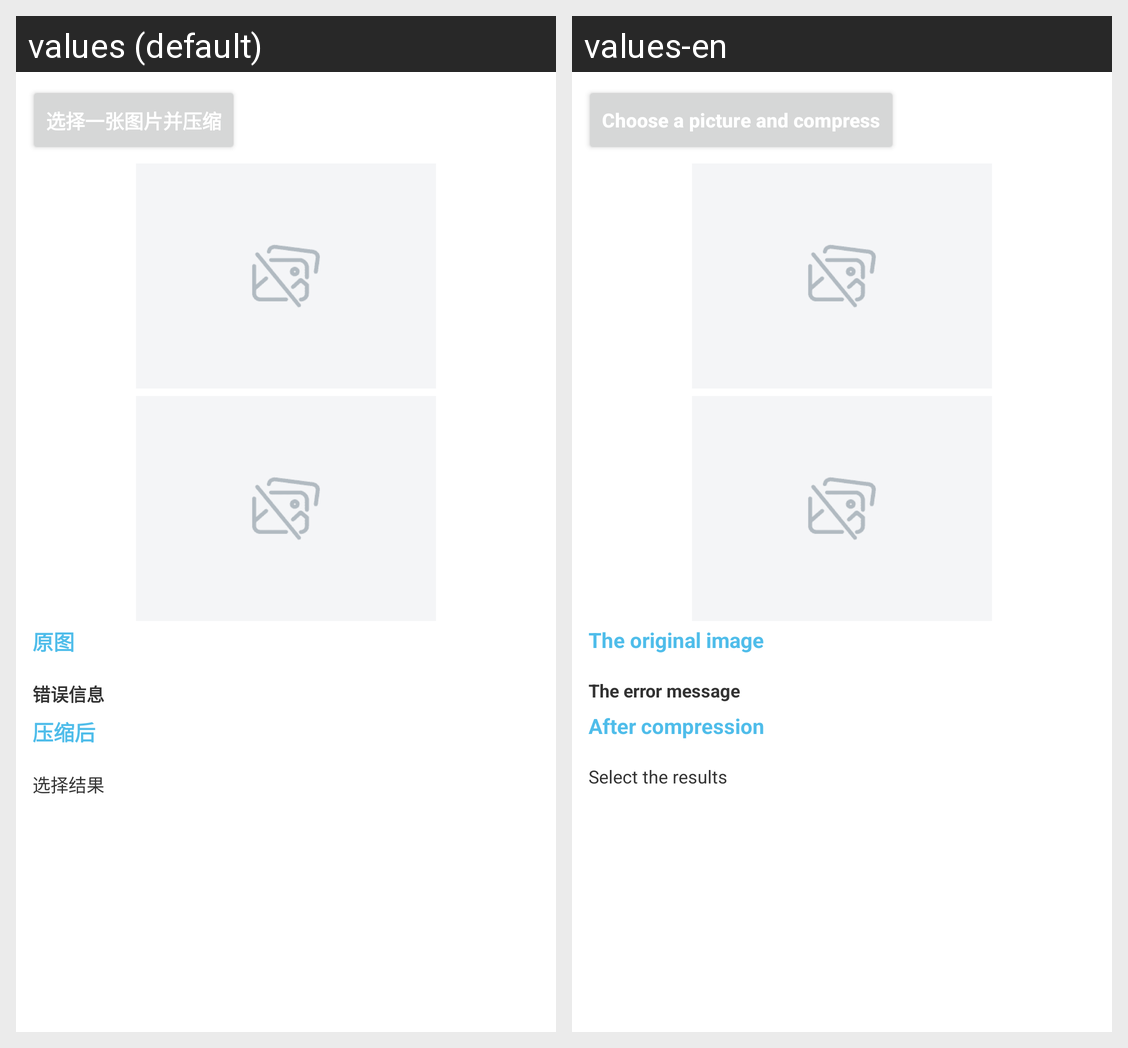

Strings drawn on this Android screen and how each of the app's shown locales translates them:
Android screen res/layout/activity_select_single_image.xml rendered under 2 locales, left to right: values (default), values-en. Device: Nexus 5 (rendered at 1080×1920; each locale shown at half size, 540×960, under a caption strip naming it); theme AppTheme.
Strings drawn on this screen, with the default value and each locale's value (text and hints the layout hard-codes, and strings that could not be matched under every locale, appear in the picture but are not listed):

str_ando_file_select_one_and_compress
  values: 选择一张图片并压缩
  values-en: Choose a picture and compress

str_ando_file_original_image
  values: 原图
  values-en: The original image

str_ando_file_error_info
  values: 错误信息
  values-en: The error message

str_ando_file_after_compression
  values: 压缩后
  values-en: After compression

str_ando_file_select_result
  values: 选择结果
  values-en: Select the results
